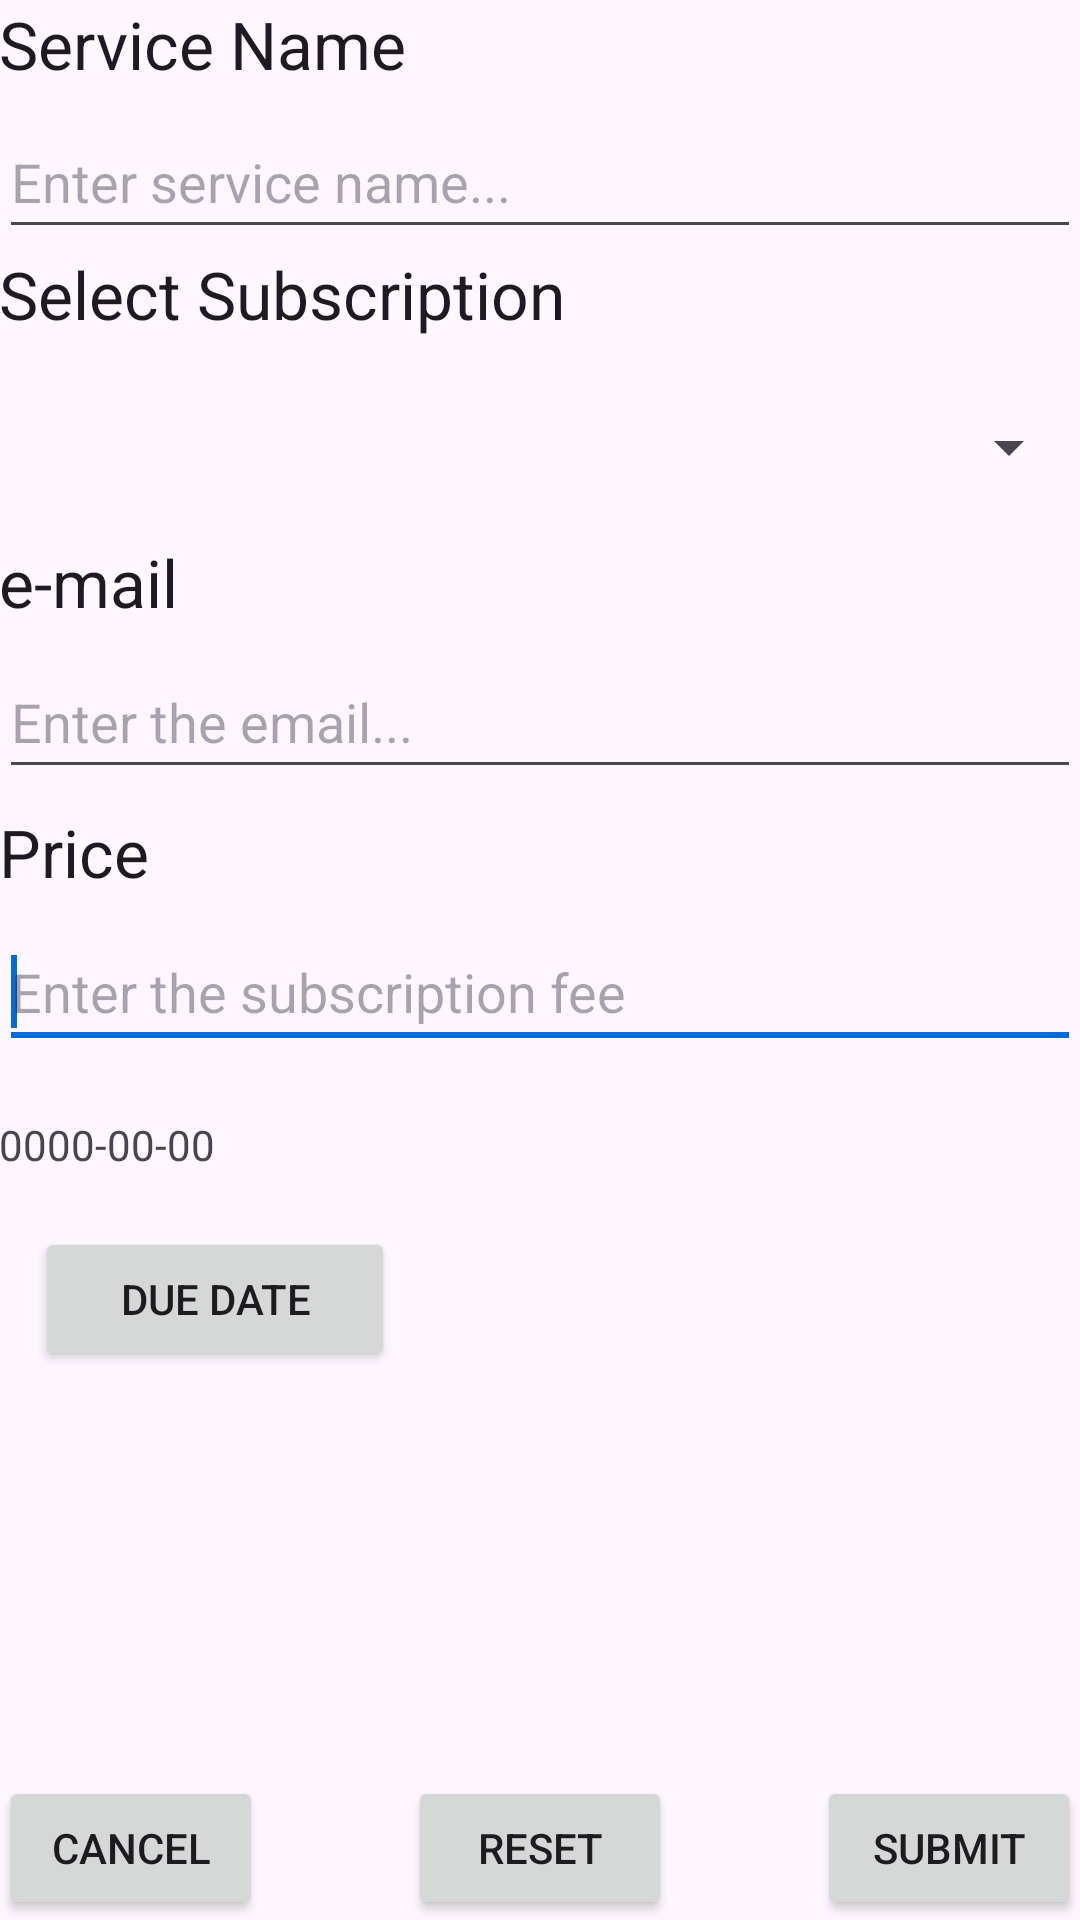

Android layout source for this screen:
<!-- AndroidManifest.xml: application theme Theme.Koreku -->
<!-- res/layout/content_add_service.xml -->
<?xml version="1.0" encoding="utf-8"?>
<RelativeLayout xmlns:android="http://schemas.android.com/apk/res/android"
    xmlns:app="http://schemas.android.com/apk/res-auto"
    xmlns:tools="http://schemas.android.com/tools"
    android:layout_width="match_parent"
    android:layout_height="match_parent"
    android:paddingBottom="@dimen/activity_vertical_margin"
    android:paddingLeft="@dimen/activity_horizontal_margin"
    android:paddingRight="@dimen/activity_horizontal_margin"
    android:paddingTop="@dimen/activity_vertical_margin"
    app:layout_behavior="@string/appbar_scrolling_view_behavior">

    

    

    

    

    

    <Button
        android:id="@+id/serviceDueDateButton"
        android:layout_width="120dp"
        android:layout_height="wrap_content"
        android:layout_below="@+id/serviceDueDate"
        android:layout_alignParentStart="true"
        android:layout_marginStart="12dp"
        android:layout_marginTop="18dp"
        android:text="@string/due_date" />

    <TextView
        android:id="@+id/serviceDueDate"
        android:layout_width="wrap_content"
        android:layout_height="wrap_content"
        android:layout_below="@+id/servicePrice"
        android:layout_alignParentLeft="false"
        android:layout_marginTop="19dp"
        android:text="@string/default_date" />

    <TextView
        android:id="@+id/companyLabel5"
        android:layout_width="wrap_content"
        android:layout_height="wrap_content"
        android:layout_below="@+id/ServiceTitle"
        android:layout_marginTop="240dp"
        android:text="@string/price"
        android:textAppearance="?android:attr/textAppearanceLarge"></TextView>

    <TextView
        android:id="@+id/companyLabel4"
        android:layout_width="wrap_content"
        android:layout_height="wrap_content"
        android:layout_below="@+id/ServiceTitle"
        android:layout_marginTop="54dp"
        android:text="@string/select_service"
        android:textAppearance="?android:attr/textAppearanceLarge"></TextView>

    <EditText
        android:id="@+id/serviceEmail"
        android:layout_width="match_parent"
        android:layout_height="wrap_content"
        android:layout_marginTop="215dp"
        android:ems="10"
        android:hint="@string/email_txt"
        android:inputType="textEmailAddress"
        android:minHeight="48dp"
        android:textColorLink="@color/koreku">

        <requestFocus />
    </EditText>

    <EditText
        android:id="@+id/serviceName"
        android:layout_width="match_parent"
        android:layout_height="wrap_content"
        android:layout_marginTop="35dp"
        android:ems="10"
        android:hint="@string/service_txt"
        android:inputType="textShortMessage"
        android:minHeight="48dp"
        android:textColorLink="@color/koreku">

        <requestFocus />
    </EditText>

    <EditText
        android:id="@+id/servicePrice"
        android:layout_width="match_parent"
        android:layout_height="wrap_content"
        android:layout_marginTop="305dp"
        android:ems="10"
        android:hint="@string/price_txt"
        android:inputType="number|numberDecimal"
        android:minHeight="48dp"
        android:textColorLink="@color/koreku">

        <requestFocus />
    </EditText>

    <TextView
        android:id="@+id/ServiceTitle"
        android:layout_width="237dp"
        android:layout_height="wrap_content"
        android:layout_alignParentEnd="true"
        android:layout_marginEnd="158dp"
        android:text="@string/service_name"
        android:textAppearance="?android:attr/textAppearanceLarge"></TextView>

    <TextView
        android:id="@+id/companyLabel2"
        android:layout_width="wrap_content"
        android:layout_height="wrap_content"
        android:layout_below="@+id/ServiceTitle"
        android:layout_marginTop="150dp"
        android:text="@string/mail_profile"
        android:textAppearance="?android:attr/textAppearanceLarge"></TextView>

    <Button
        android:id="@+id/serviceCancelButton"
        android:layout_width="wrap_content"
        android:layout_height="wrap_content"
        android:layout_alignParentLeft="true"
        android:layout_alignParentBottom="true"
        android:layout_marginTop="25dp"
        android:text="@string/cancel" />

    <Button
        android:id="@+id/serviceResetButton"
        android:layout_width="wrap_content"
        android:layout_height="wrap_content"
        android:layout_alignParentBottom="true"
        android:layout_centerHorizontal="true"
        android:text="@string/reset" />

    <Button
        android:id="@+id/serviceSubmitButton"
        android:layout_width="wrap_content"
        android:layout_height="wrap_content"
        android:layout_alignParentRight="true"
        android:layout_alignParentBottom="true"
        android:text="@string/submit" />

    <Spinner
        android:id="@+id/serviceSpinner"
        android:layout_width="match_parent"
        android:layout_height="wrap_content"
        android:layout_marginTop="125dp"
        android:minHeight="48dp"
        tools:ignore="SpeakableTextPresentCheck" />

</RelativeLayout>
<!-- resources referenced by this layout -->
<resources>
  <color name="koreku">@color/ic_launcher_background</color>
  <string name="cancel">Cancel</string>
  <string name="default_date">0000-00-00</string>
  <string name="due_date">Due Date</string>
  <string name="email_txt">Enter the email...</string>
  <string name="mail_profile">e-mail</string>
  <string name="price">Price</string>
  <string name="price_txt">Enter the subscription fee</string>
  <string name="reset">Reset</string>
  <string name="select_service">Select Subscription</string>
  <string name="service_name">Service Name</string>
  <string name="service_txt">Enter service name...</string>
  <string name="submit">Submit</string>
  <style name="Theme.Koreku" parent="Theme.Material3.Light">
          
          <item name="colorPrimary">@color/koreku</item>
          <item name="colorPrimaryVariant">@color/koreku</item>
          <item name="colorOnPrimary">@color/white</item>
          
          <item name="colorSecondary">@color/teal_200</item>
          <item name="colorSecondaryVariant">@color/teal_700</item>
          <item name="colorOnSecondary">@color/black</item>
          <item name="colorSurface">@color/koreku</item>
          <item name="colorOnSurfaceVariant">@color/koredark</item>
          
          <item name="android:statusBarColor" tools:targetApi="l">?attr/colorPrimaryVariant</item>
          
  
          
          <item name="android:windowActivityTransitions">true</item>
          
          <item name="android:windowEnterTransition">@transition/slide_right</item>
          <item name="android:windowExitTransition">@transition/fade_in</item>
          
          <item name="android:windowSharedElementEnterTransition">
              @transition/slide_right</item>
          <item name="android:windowSharedElementExitTransition">
              @transition/fade_in</item>
      </style>
  <color name="white">#FFFFFFFF</color>
  <color name="teal_200">#036BDA</color>
  <color name="teal_700">#390187</color>
  <color name="black">#FF000000</color>
  <color name="koredark">#3C51AC</color>
</resources>
